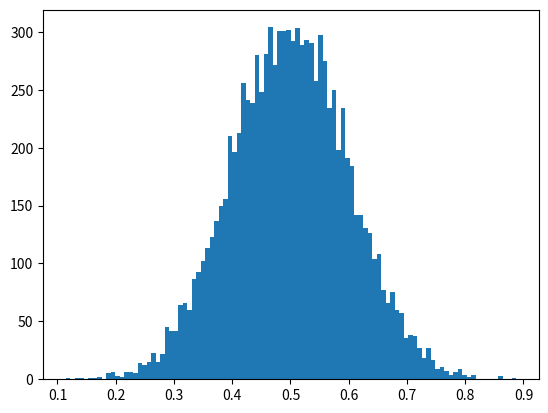

Write the Python code that produced this figure.
import numpy as np


def rejection_sample(
    n, sample_fn, logpdf_sampling, logpdf_target, logmaxratio, maxiter: int = 100
):
    def total_len(ss):
        return sum(len(s) for s in ss)

    samples = []

    counter = 0
    while total_len(samples) < n:
        samples_proposed = sample_fn(n)
        p = logpdf_sampling(samples_proposed)
        q = logpdf_target(samples_proposed)
        u = np.log(np.random.rand(*p.shape))

        indkeep = u < q - logmaxratio - p
        samples_kept = samples_proposed[indkeep, ...]
        samples.append(samples_kept)
        counter += 1

        if counter > maxiter:
            print("Reached maxiter.")
            break
    return np.concatenate(samples, axis=0)[:n]


if __name__ == "__main__":
    import matplotlib.pyplot as plt
    import scipy.stats

    # Example use
    target = scipy.stats.norm(loc=0.5, scale=0.1)
    sampling = scipy.stats.uniform()

    thetas = np.linspace(0, 1, 1000)
    target_logpdfs = target.logpdf(thetas)
    sampling_logpdfs = sampling.logpdf(thetas)
    logmaxratio = max(target_logpdfs) - max(sampling_logpdfs)

    out = rejection_sample(
        10000, sampling.rvs, sampling.logpdf, target.logpdf, logmaxratio
    )
    _ = plt.hist(out, bins=100)
